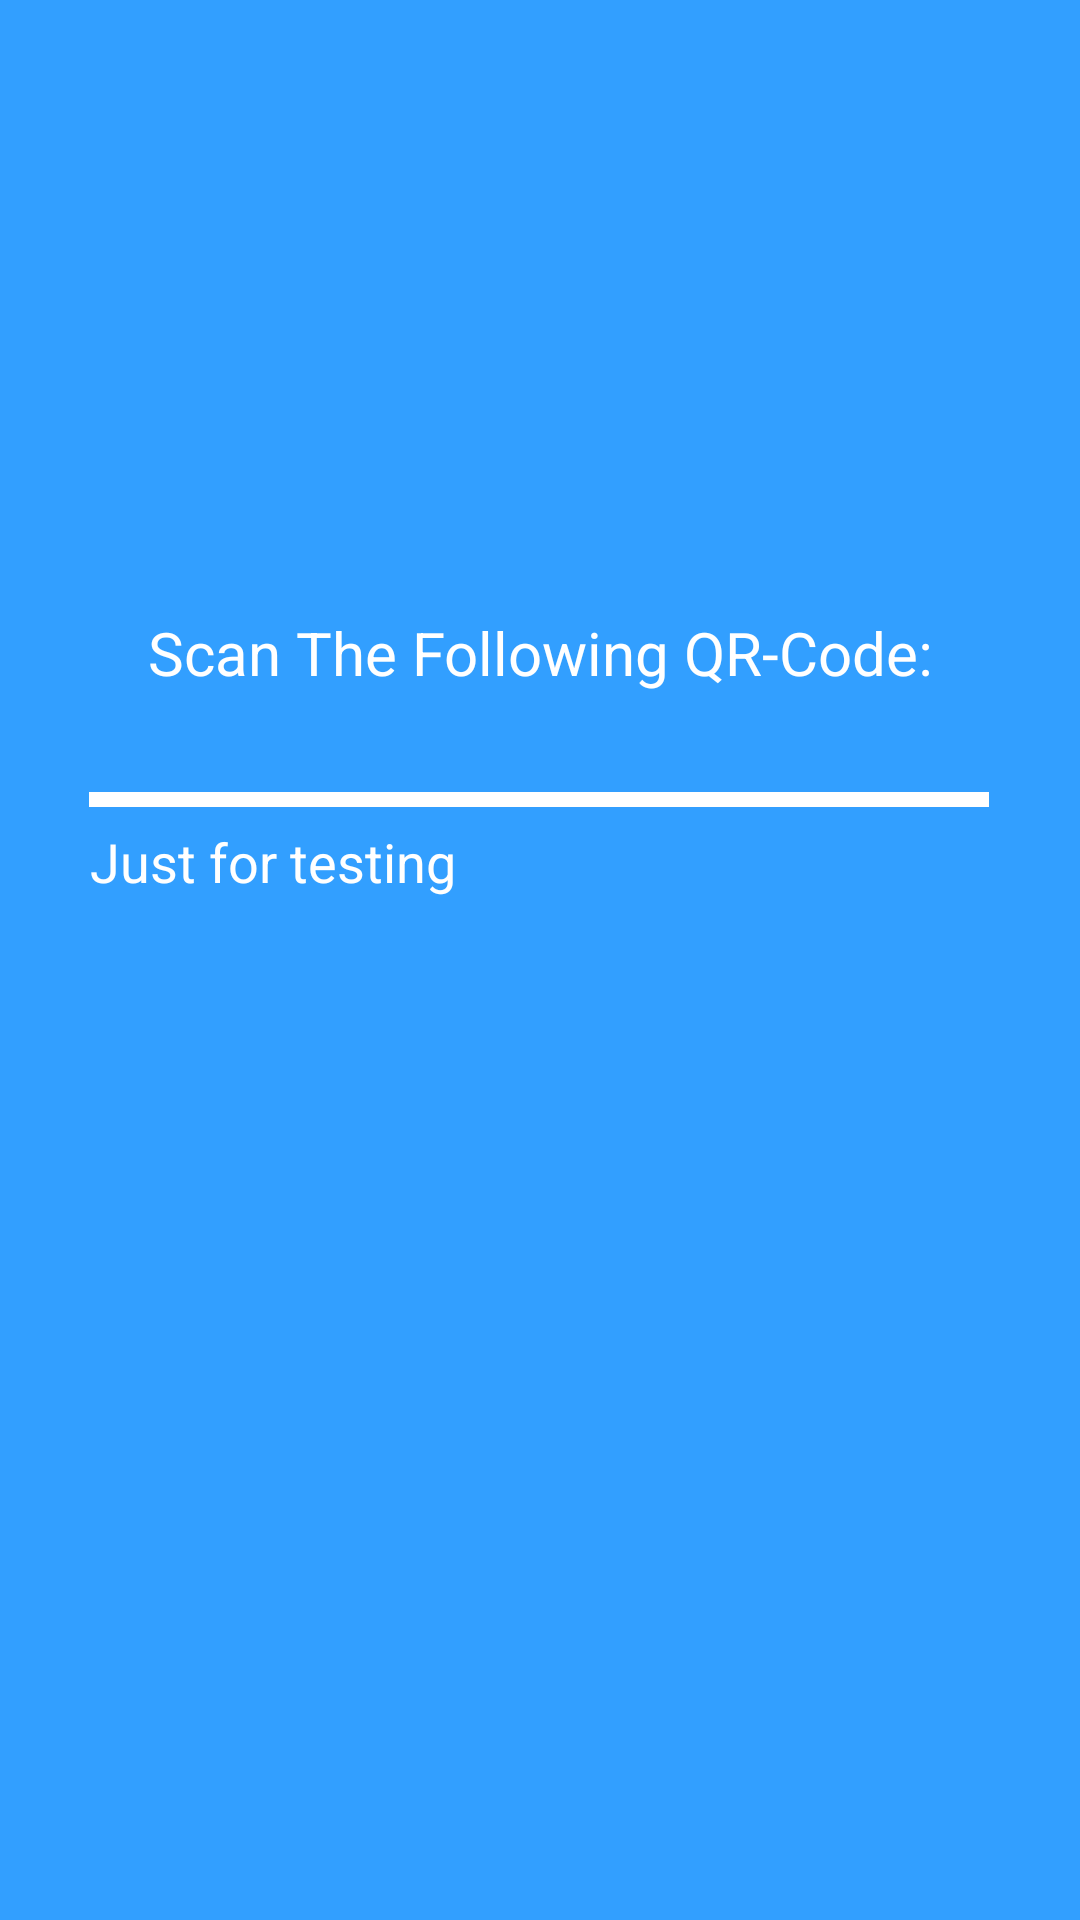

Here is an Android app screen rendered from its layout file. Give the layout XML and the strings, colors and styles it references.
<!-- AndroidManifest.xml: application theme Theme.ShareIt -->
<!-- res/layout/activity_receive.xml -->
<?xml version="1.0" encoding="utf-8"?>
<androidx.constraintlayout.widget.ConstraintLayout xmlns:android="http://schemas.android.com/apk/res/android"

    xmlns:app="http://schemas.android.com/apk/res-auto"
    xmlns:tools="http://schemas.android.com/tools"
    android:layout_width="match_parent"
    android:layout_height="match_parent"
    android:background="@drawable/wallpaper"
    tools:context=".ReceiveActivity">

    <TextView
        android:id="@+id/textView"
        android:layout_width="match_parent"
        android:layout_height="wrap_content"
        android:layout_marginTop="204dp"
        android:text="Scan The Following QR-Code:"
        android:textAlignment="center"
        android:textSize="20sp"
        android:textColor="@color/white"
        app:layout_constraintTop_toTopOf="parent"
        tools:layout_editor_absoluteX="0dp" />

    <ImageView
        android:layout_width="260dp"
        android:layout_height="250dp"
android:id="@+id/img"
        app:layout_constraintBottom_toBottomOf="parent"
        app:layout_constraintEnd_toEndOf="parent"
        app:layout_constraintHorizontal_bias="0.496"
        app:layout_constraintStart_toStartOf="parent"
        app:layout_constraintTop_toBottomOf="@+id/textView"
        app:layout_constraintVertical_bias="0.092" />

    <com.google.android.material.progressindicator.LinearProgressIndicator
        android:id="@+id/Progessbar"
        android:layout_width="300dp"
        android:layout_height="14dp"
        app:layout_constraintBottom_toBottomOf="parent"
        app:layout_constraintEnd_toEndOf="parent"
        app:layout_constraintHorizontal_bias="0.495"
        app:layout_constraintStart_toStartOf="parent"
        app:layout_constraintTop_toBottomOf="@+id/textView"
        app:layout_constraintVertical_bias="0.082"
        app:indicatorColor="@color/cyan"
        app:trackColor="@color/white"
        app:trackThickness="5dp" />

    <TextView
        android:id="@+id/Filenametv"
        android:layout_width="300dp"
        android:layout_height="wrap_content"
        android:text="Just for testing"
        android:textAlignment="viewStart"
        android:textColor="@color/white"
        android:textSize="18sp"

        app:layout_constraintBottom_toBottomOf="parent"
        app:layout_constraintEnd_toEndOf="parent"

        app:layout_constraintStart_toStartOf="parent"
        app:layout_constraintTop_toBottomOf="@+id/Progessbar"
        app:layout_constraintVertical_bias="0.017" />

</androidx.constraintlayout.widget.ConstraintLayout>
<!-- resources referenced by this layout -->
<resources>
  <color name="cyan">#00FFFF</color>
  <color name="white">#FFFFFFFF</color>
  <!-- drawable wallpaper: png bitmap (drawable, 1951 bytes) -->
  <style name="Theme.ShareIt" parent="Theme.MaterialComponents.DayNight.DarkActionBar">
          
          <item name="colorPrimary">@color/purple_500</item>
          <item name="colorPrimaryVariant">@color/blue</item>
          <item name="colorOnPrimary">@color/white</item>
          
          <item name="colorSecondary">@color/teal_200</item>
          <item name="colorSecondaryVariant">@color/teal_700</item>
          <item name="colorOnSecondary">@color/black</item>
          
          <item name="android:statusBarColor" tools:targetApi="l">?attr/colorPrimaryVariant</item>
          
      </style>
  <color name="purple_500">#FF6200EE</color>
  <color name="blue">#329fff</color>
  <color name="teal_200">#FF03DAC5</color>
  <color name="teal_700">#FF018786</color>
  <color name="black">#FF000000</color>
</resources>
